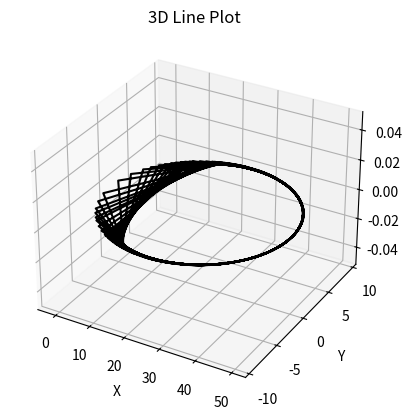

The matplotlib source for this figure:
from scipy.optimize import newton
import matplotlib.pyplot as plt
from mpl_toolkits.mplot3d import Axes3D
import numpy as np

r_1 = 50
r_2 = 0
r_3 = 0

v_1 = 0
v_2 = -2
v_3 = 0


r0 = np.sqrt(r_1 **2 + r_2 ** 2 + r_3 **2) 
v0 = np.sqrt(v_1**2 + v_2 ** 2 + v_3 **2) 
m1 = 20
m2 = 10
k = 100
mu = k*(m1+m2)
alpha = 2 / r0 - v0**2 / mu
v_r0 = 0 # (\vec(r0) * \vec(v)) / betrag(r0)
delta_t = 0.001


def stumpff_0(z):
    if z > 0:
        return (1 - np.cos(np.sqrt(z))) / z
    elif z < 0:
        return (np.cosh(np.sqrt(-z)) - 1) / (-z)
    else:
        return 1/2

def stumpff_1(z):
    if z > 0:
        return (np.sqrt(z) - np.sin(np.sqrt(z))) / np.sqrt(z)**3
    elif z < 0:
        return (np.sinh(np.sqrt(-z)) - np.sqrt(-z)) / np.sqrt(-z)**3
    else:
        return 1/6

def universal_kepler(chi, r, v_r0, alpha, delta_t, mu):
    z = alpha * chi**2
    first_term = r0 * v_r0 / np.sqrt(mu) * chi**2 * stumpff_0(z)
    second_term = (1 - alpha * r0) * chi**3 * stumpff_1(z)
    third_term = r0 * chi
    fourth_term = np.sqrt(mu) * delta_t
    return first_term + second_term + third_term - fourth_term

def d_universal_d_chi(chi, r0, v_r0, alpha, delta_t, mu):
    z = alpha * chi**2
    first_term = r0 * v_r0 / np.sqrt(mu) * chi * (1 - z * stumpff_1(z))
    second_term = (1 - alpha * r0) * chi**2 * stumpff_0(z)
    third_term = r0
    return first_term + second_term + third_term


def chi_0(x):
    return np.sqrt(mu) * np.abs(alpha) * x

def f(x):
    return 1 - x**2/r0*stumpff_0(alpha*x**2)

def g(x):
    return delta_t - x**3*stumpff_1(alpha*x**2)/np.sqrt(mu)


result = ""

for b in range(300):
    delta_t = b+1
    chi = newton(
    func=universal_kepler,
    fprime=d_universal_d_chi,
    x0=chi_0(delta_t),
    args=(r0, v_r0, alpha, delta_t, mu)
    )

    fC = f(chi)
    gC = g(chi)
    #result += str(r_1*fC + v_1*gC) + " " + str(r_2*fC + v_2*gC) + " " + str(r_3*fC + v_3*gC) + "\n"
    result += str(r_1*fC + v_1*gC) + "," + str(r_2*fC + v_2*gC) + "," + str(r_3*fC + v_3*gC) + ","


print(result[:-1])
coordinates_str = result[:-1].split(',')
coordinates_str = [float(coord) for coord in coordinates_str]
points = [(coordinates_str[i:i+3]) for i in range(0, len(coordinates_str), 3)]
x = [point[0] for point in points]
y = [point[1] for point in points]
z = [point[2] for point in points]

# Create a 3D plot
fig = plt.figure()
ax = fig.add_subplot(111, projection='3d')
ax.plot(x, y, z, c='k', label='Line')

ax.set_xlabel('X')
ax.set_ylabel('Y')
ax.set_zlabel('Z')
ax.set_title('3D Line Plot')

plt.show()
